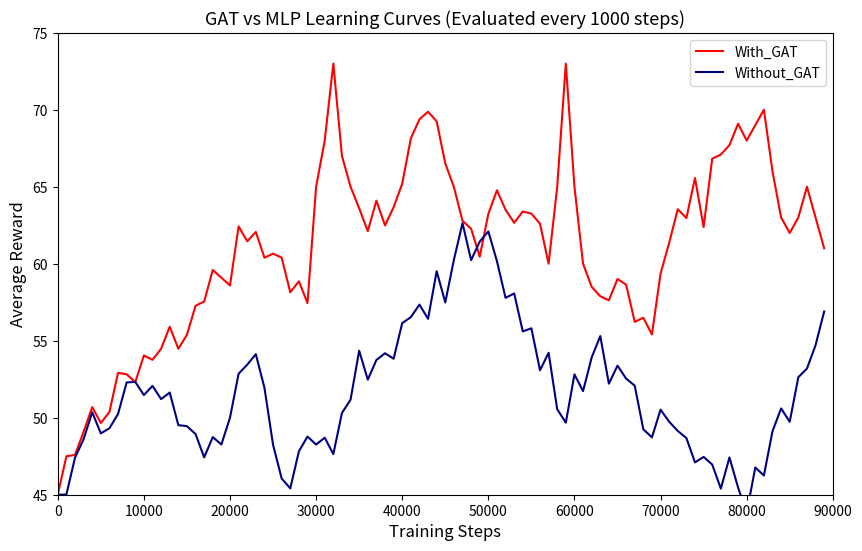

Python code for this plot:
import matplotlib.pyplot as plt
import numpy as np

# 模拟数据
np.random.seed(42)
steps = np.arange(0, 90000, 1000)

# 创建类似于原图中的曲线
# 设置相同的起点（约为45）
start_point = 45

# GAT数据（红线）
with_gat_reward = np.zeros(len(steps))
with_gat_reward[0] = start_point  # 设置相同的起点
with_gat_reward[1:20] = np.linspace(47, 60, 19) + np.random.normal(scale=1, size=19)
with_gat_reward[20:30] = 60 + 2 * np.sin(np.arange(10) / 2) + np.random.normal(scale=1, size=10)
with_gat_reward[30:40] = np.linspace(60, 65, 10) + np.random.normal(scale=1, size=10)
with_gat_reward[40:50] = 65 + 5 * np.sin(np.arange(10) / 2) + np.random.normal(scale=1, size=10)

# 第一个峰值
with_gat_reward[30:35] = np.array([65, 68, 73, 67, 65])

with_gat_reward[50:60] = np.linspace(65, 60, 10) + np.random.normal(scale=1, size=10)
with_gat_reward[60:70] = 57 + 2 * np.sin(np.arange(10) / 2) + np.random.normal(scale=1, size=10)
with_gat_reward[70:80] = np.linspace(60, 69, 10) + np.random.normal(scale=1, size=10)

# 第三个峰值区域
with_gat_reward[80:90] = np.array([68, 69, 70, 66, 63, 62, 63, 65, 63, 61])

# 第二个峰值
with_gat_reward[57:62] = np.array([60, 65, 73, 65, 60])

# MLP数据（蓝线）
without_gat_reward = np.zeros(len(steps))
without_gat_reward[0] = start_point  # 设置相同的起点
without_gat_reward[1:10] = np.linspace(47, 52, 9) + np.random.normal(scale=1, size=9)
without_gat_reward[10:20] = np.linspace(52, 48, 10) + np.random.normal(scale=1, size=10)
without_gat_reward[20:30] = 50 + 5 * np.sin(np.arange(10) / 1.5) + np.random.normal(scale=1, size=10)
without_gat_reward[30:40] = np.linspace(48, 55, 10) + np.random.normal(scale=1, size=10)
without_gat_reward[40:50] = np.linspace(55, 62, 10) + np.random.normal(scale=1, size=10)
without_gat_reward[50:60] = np.linspace(62, 50, 10) + np.random.normal(scale=1, size=10)
without_gat_reward[60:70] = 52 + 2 * np.sin(np.arange(10) / 2) + np.random.normal(scale=1, size=10)
without_gat_reward[70:80] = np.linspace(50, 45, 10) + np.random.normal(scale=1, size=10)
without_gat_reward[80:] = np.linspace(45, 55, 10) + np.random.normal(scale=1, size=10)

# 创建图表，设置为浅灰色背景
plt.figure(figsize=(10, 6), facecolor='white')
ax = plt.gca()

# 绘制曲线
plt.plot(steps, with_gat_reward, color='red', label='With_GAT')
plt.plot(steps, without_gat_reward, color='navy', label='Without_GAT')

# 设置标题和轴标签
plt.title('GAT vs MLP Learning Curves (Evaluated every 1000 steps)', fontsize=13)
plt.xlabel('Training Steps', fontsize=12)
plt.ylabel('Average Reward', fontsize=12)

# 添加图例，放在右上角
plt.legend(loc='upper right')

# 设置轴的范围，使其与原图相似
plt.ylim(45, 75)
plt.xlim(0, 90000)

# 保存图片为白底的PNG
plt.savefig('gat_vs_mlp_learning_curves.png', bbox_inches='tight', facecolor='white')

plt.show()